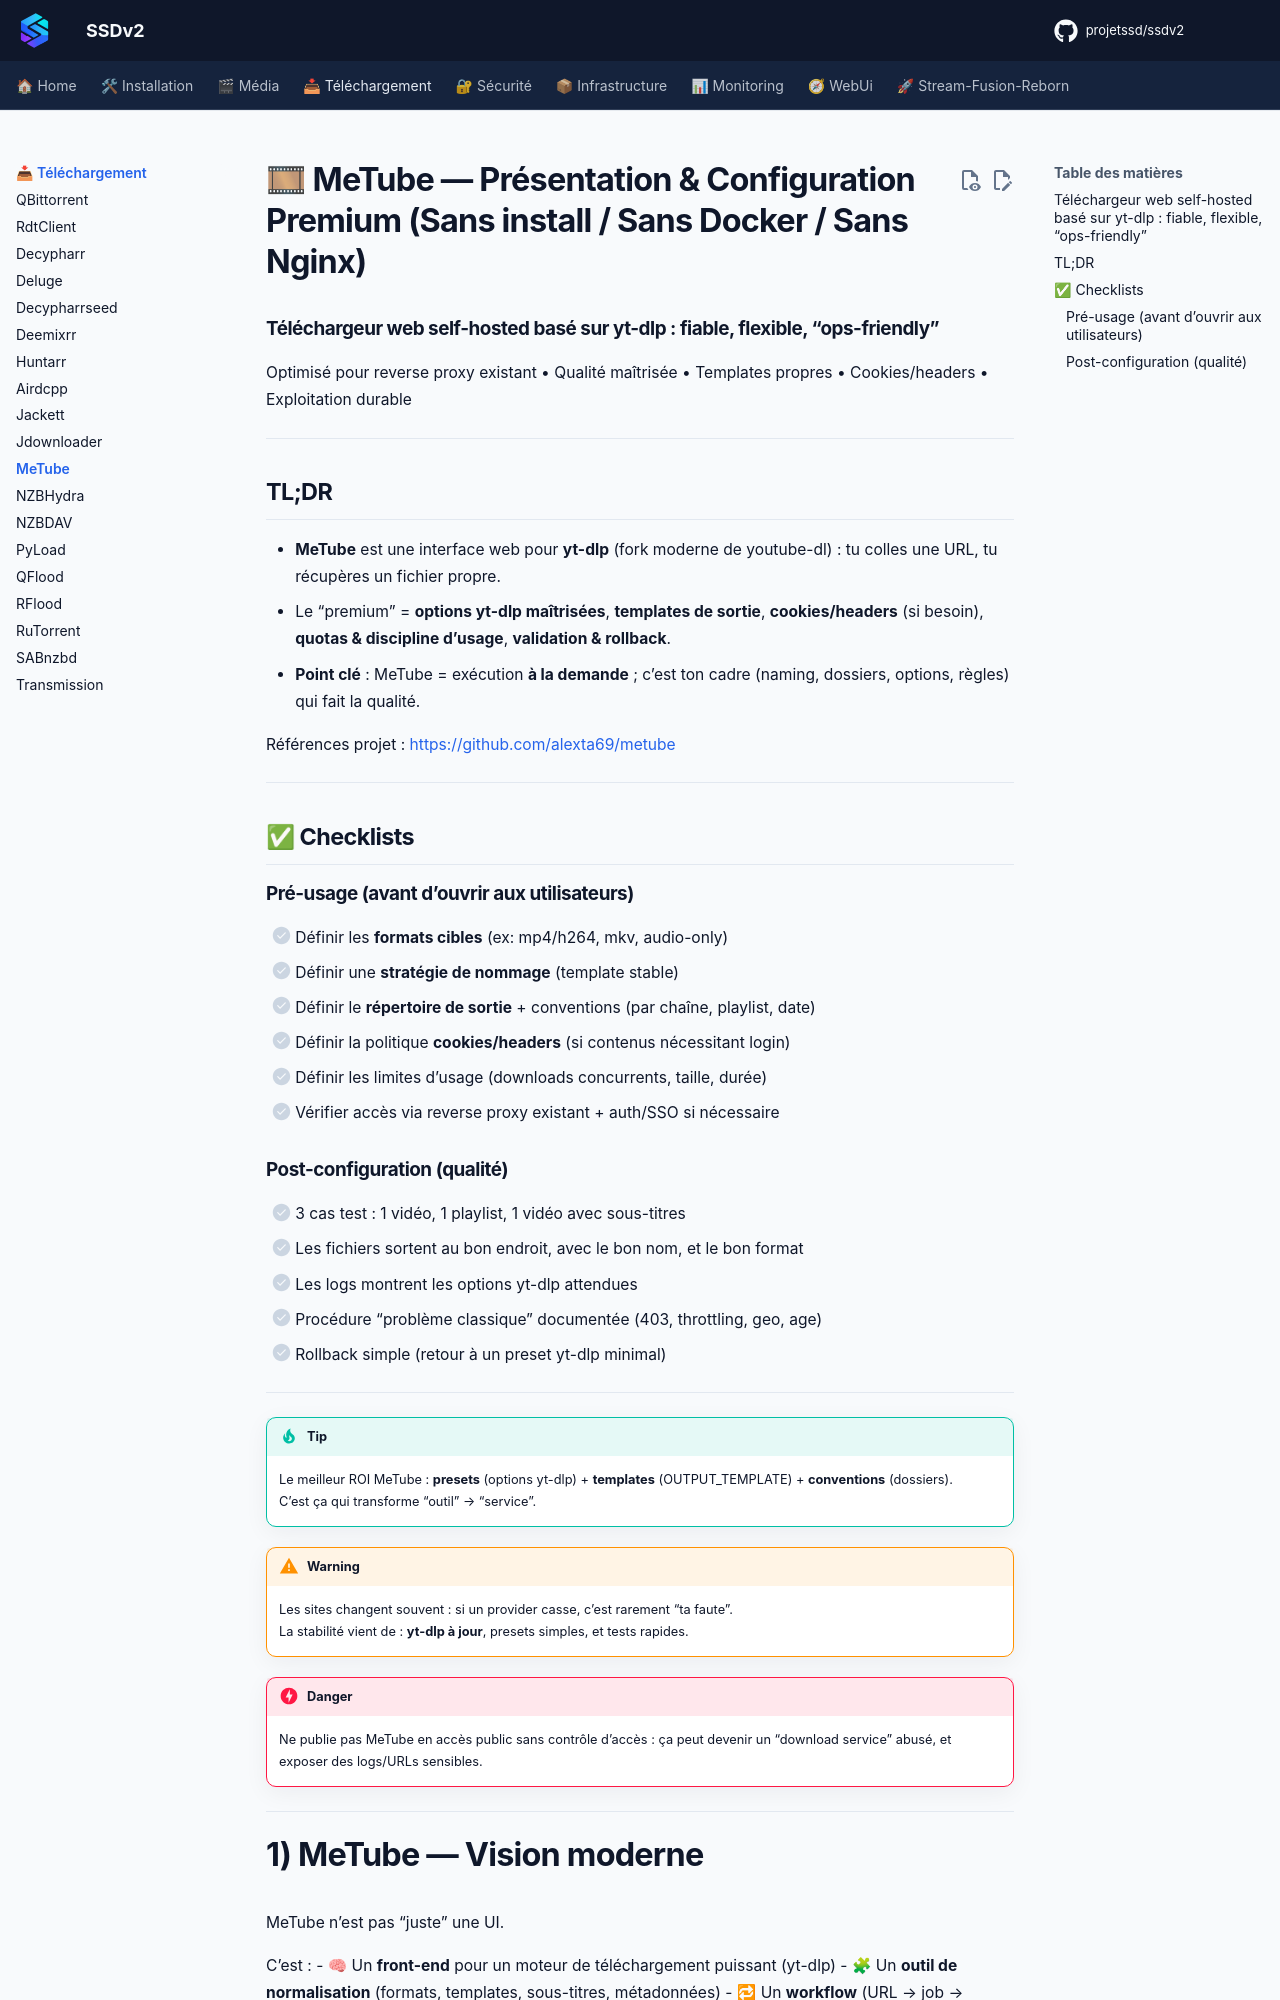

repository: projetssd/ssdv2_docs · page: applications/telechargement/metube/index.html · generator: mkdocs

# 🎞 MeTube — Présentation & Configuration Premium (Sans install / Sans Docker / Sans Nginx)

### Téléchargeur web self-hosted basé sur yt-dlp : fiable, flexible, “ops-friendly”
Optimisé pour reverse proxy existant • Qualité maîtrisée • Templates propres • Cookies/headers • Exploitation durable

---

## TL;DR

- **MeTube** est une interface web pour **yt-dlp** (fork moderne de youtube-dl) : tu colles une URL, tu récupères un fichier propre.
- Le “premium” = **options yt-dlp maîtrisées**, **templates de sortie**, **cookies/headers** (si besoin), **quotas & discipline d’usage**, **validation & rollback**.
- **Point clé** : MeTube = exécution **à la demande** ; c’est ton cadre (naming, dossiers, options, règles) qui fait la qualité.

Références projet : https://github.com/alexta69/metube

---

## ✅ Checklists

### Pré-usage (avant d’ouvrir aux utilisateurs)
- [ ] Définir les **formats cibles** (ex: mp4/h264, mkv, audio-only)
- [ ] Définir une **stratégie de nommage** (template stable)
- [ ] Définir le **répertoire de sortie** + conventions (par chaîne, playlist, date)
- [ ] Définir la politique **cookies/headers** (si contenus nécessitant login)
- [ ] Définir les limites d’usage (downloads concurrents, taille, durée)
- [ ] Vérifier accès via reverse proxy existant + auth/SSO si nécessaire
